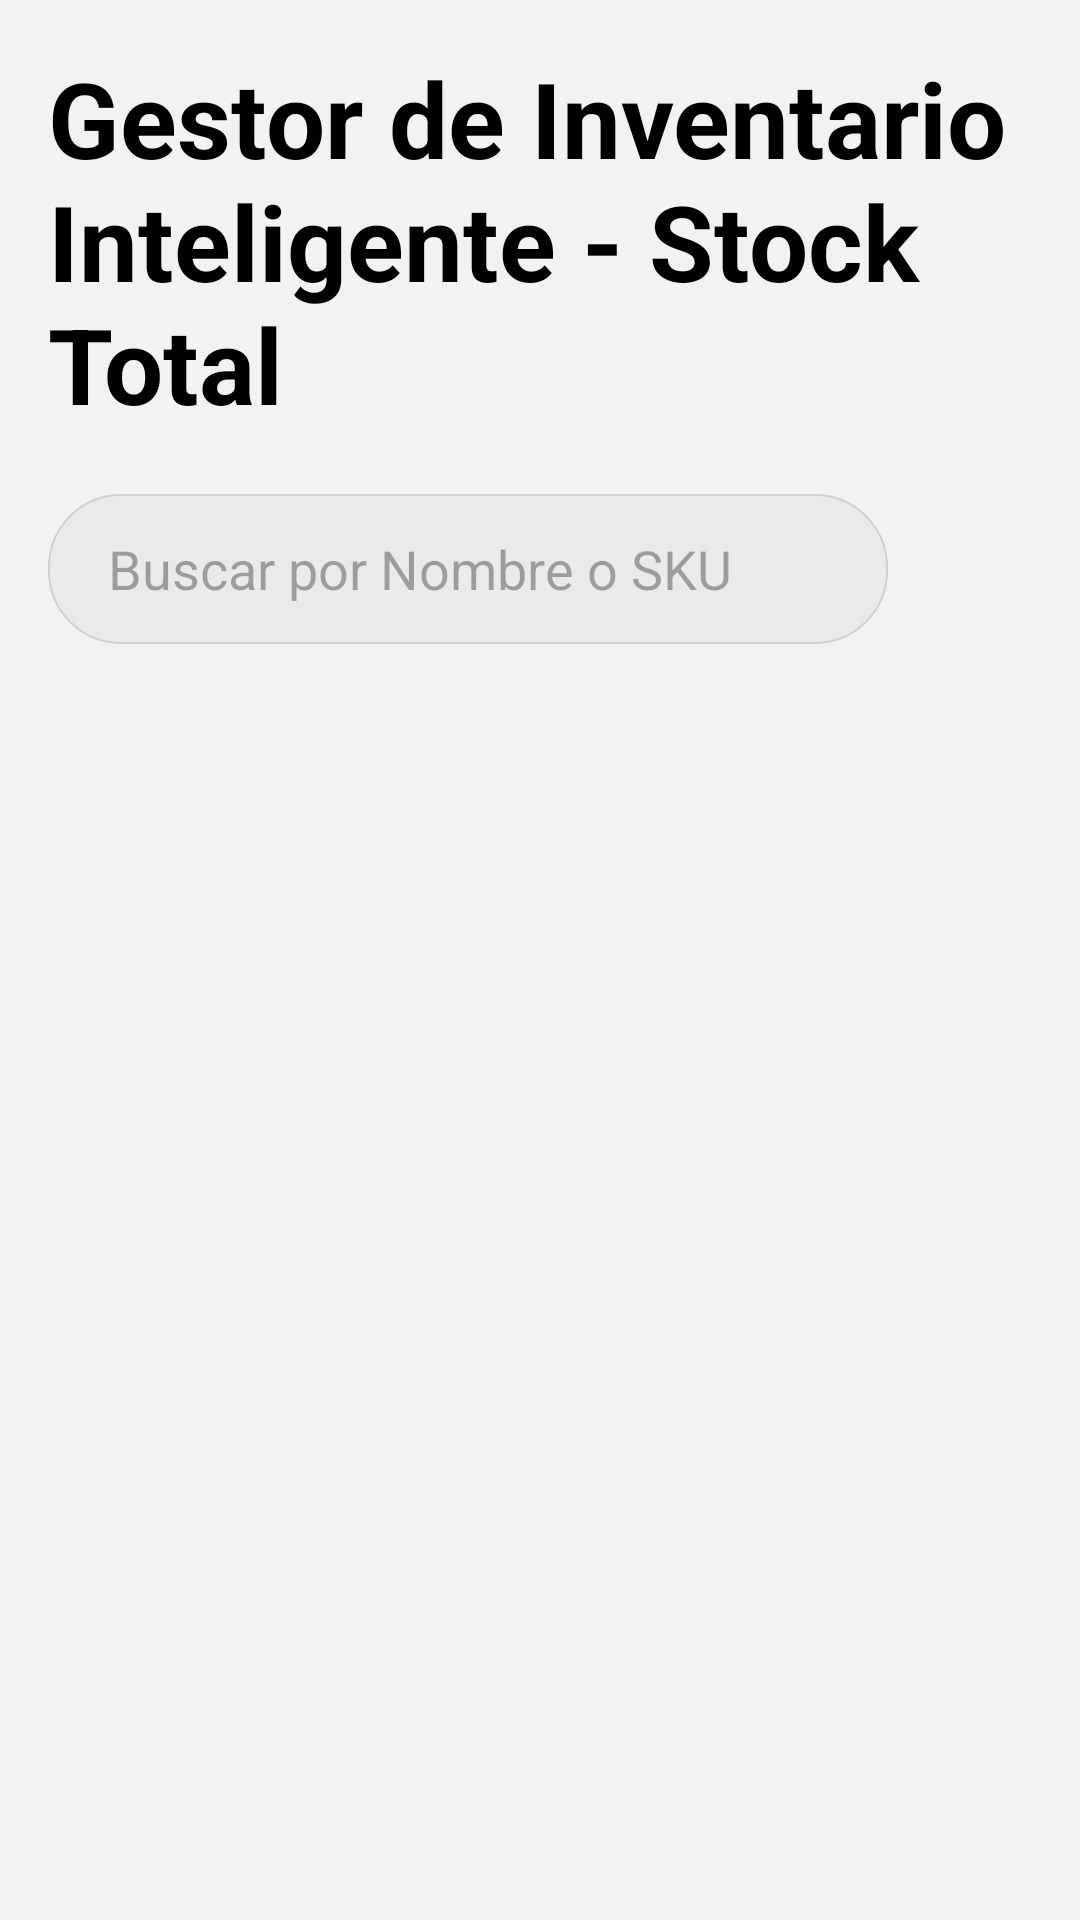

Layout XML and referenced resources for this Android screen:
<!-- AndroidManifest.xml: application theme Theme.ProyectoInnovacionPDM2026GT3Grupo8 -->
<!-- res/layout/fragment_stock.xml -->
<?xml version="1.0" encoding="utf-8"?>
<LinearLayout xmlns:android="http://schemas.android.com/apk/res/android"
    android:layout_width="match_parent"
    android:layout_height="match_parent"
    android:orientation="vertical"
    android:padding="16dp"
    android:background="#F2F2F2">

    <TextView
        android:layout_width="match_parent"
        android:layout_height="wrap_content"
        android:text="@string/titulo_stock_total"
        android:textSize="35sp"
        android:textStyle="bold"
        android:textColor="#000000"
        android:layout_marginBottom="20dp"/>

    <LinearLayout
        android:layout_width="match_parent"
        android:layout_height="wrap_content"
        android:orientation="horizontal"
        android:gravity="center_vertical"
        android:layout_marginBottom="16dp">

        <EditText
            android:id="@+id/et_buscar"
            android:layout_width="0dp"
            android:layout_height="50dp"
            android:layout_weight="1"
            android:hint="@string/hint_buscar"
            android:inputType="text"
            android:importantForAutofill="no"
            android:paddingStart="20dp"
            android:paddingEnd="20dp"
            android:background="@drawable/bg_search_rounded"
            android:drawableStart="@drawable/search"
            android:drawablePadding="10dp" />

        <ImageView
            android:id="@+id/btn_filtro"
            android:layout_width="32dp"
            android:layout_height="32dp"
            android:layout_marginStart="16dp"
            android:src="@drawable/filter_list"
            android:contentDescription="@string/desc_filtros"
            android:scaleType="fitCenter" />
    </LinearLayout>

    <androidx.recyclerview.widget.RecyclerView
        android:id="@+id/rv_stock"
        android:layout_width="match_parent"
        android:layout_height="match_parent" />
</LinearLayout>
<!-- resources referenced by this layout -->
<resources>
  <!-- drawable bg_search_rounded (drawable) -->
  <?xml version="1.0" encoding="utf-8"?>
  <shape xmlns:android="http://schemas.android.com/apk/res/android">
      <solid android:color="#EAEAEA" />
      <corners android:radius="24dp" />
      <stroke android:width="0.5dp" android:color="#D0D0D0" />
  </shape>
  <string name="desc_filtros">Filtros</string>
  <string name="hint_buscar">Buscar por Nombre o SKU</string>
  <string name="titulo_stock_total">Gestor de Inventario Inteligente - Stock Total</string>
  <style name="Theme.ProyectoInnovacionPDM2026GT3Grupo8" parent="Base.Theme.ProyectoInnovacionPDM2026GT3Grupo8" />
  <style name="Base.Theme.ProyectoInnovacionPDM2026GT3Grupo8" parent="Theme.Material3.Light.NoActionBar">
          <item name="colorPrimary">@color/primary_blue</item>
          <item name="colorSecondary">@color/primary_blue</item>
          <item name="android:windowBackground">@color/background_light</item>
  
          <item name="android:statusBarColor">@color/white</item>
          <item name="android:navigationBarColor">@color/white</item>
          <item name="android:windowLightStatusBar">true</item>
          <item name="android:windowLightNavigationBar">true</item>
  
          <item name="android:forceDarkAllowed" tools:targetApi="q">false</item>
      </style>
  <color name="primary_blue">#050FA3</color>
  <color name="background_light">#F2F2F2</color>
  <color name="white">#FFFFFF</color>
</resources>
